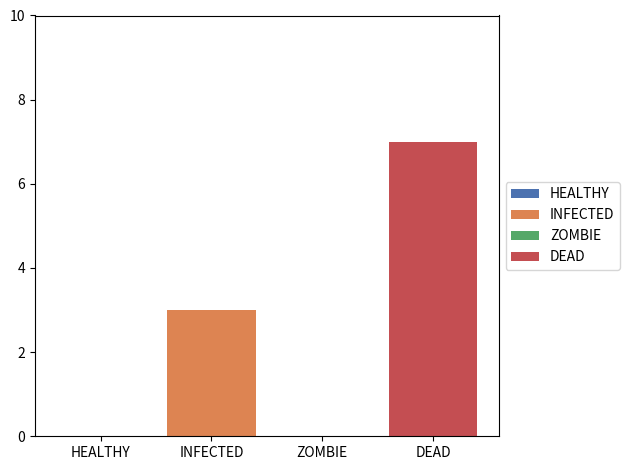
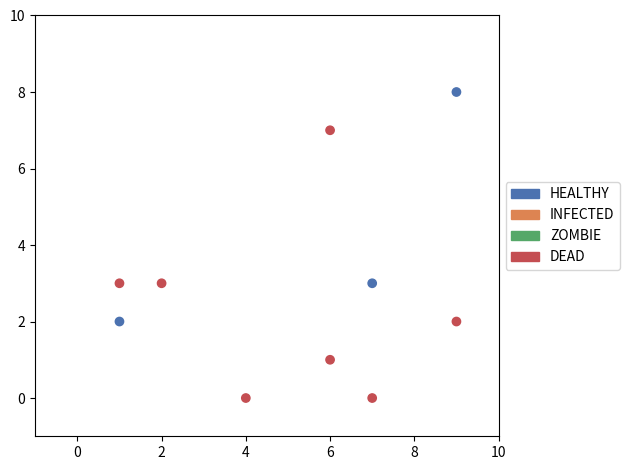
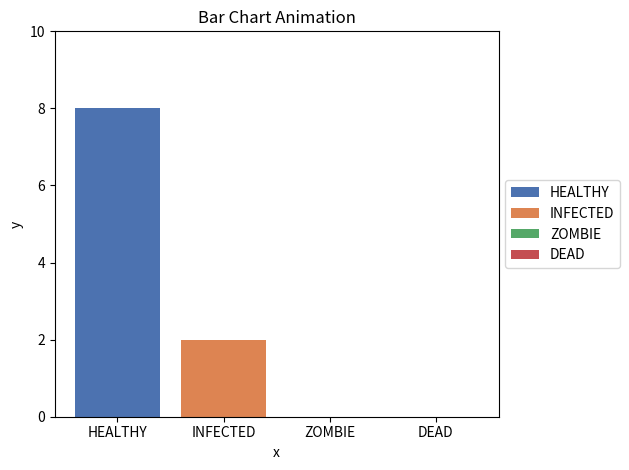
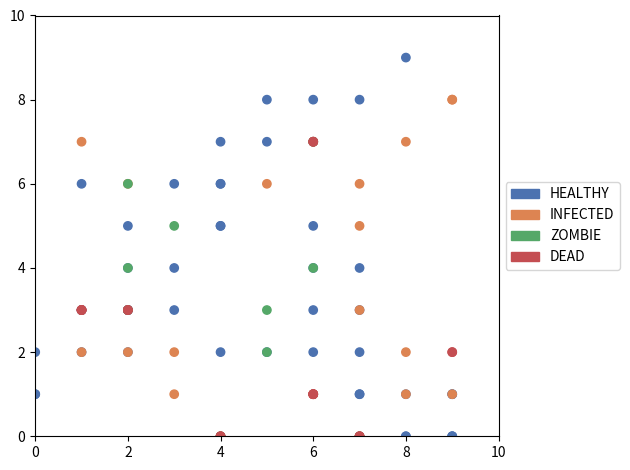

These charts were generated, in order, by the following Python code:
"""
To implement a simulation of a person's activity during a zombie apocalypse at school, we would need to define several classes and functions to represent the different elements of the simulation.

First, we would need a Person class to represent each person in the simulation. This class would have attributes to track the person's location, state (alive, undead, or escaped), health, and any weapons or supplies they may have. It would also have methods to move the person on the grid and interact with other people and zombies.

Next, we would need a Zombie class to represent each zombie in the simulation. This class would have similar attributes and methods as the Person class, but would also include additional attributes and methods to simulate the behavior of a zombie (such as attacking living people and spreading the infection).

We would also need a School class to represent the layout of the school and track the locations of people and zombies on the grid. This class would have a two-dimensional array to represent the grid, with each cell containing a Person or Zombie object, or None if the cell is empty. The School class would also have methods to move people and zombies on the grid and update their states based on the rules of the simulation.

Finally, we would need a main simulate function that would set up the initial conditions of the simulation (such as the layout of the school, the number and distribution of people and zombies, and any weapons or supplies), and then run the simulation for a specified number of steps. This function would use the School class to move people and zombies on the grid and update their states, and could also include additional code to track and display the progress of the simulation.
"""

from __future__ import annotations

import copy
import math
import random
from abc import ABC, abstractmethod
from collections import Counter
from copy import deepcopy
from dataclasses import dataclass
from enum import Enum, auto
from functools import cached_property
from itertools import product
from typing import Any, Optional

import matplotlib.pyplot as plt
import numpy as np
import seaborn as sns
from matplotlib import animation, colors, patches
from scipy import stats


# Define the states and transitions for the state machine model
class State(Enum):

    HEALTHY = auto()
    INFECTED = auto()
    ZOMBIE = auto()
    DEAD = auto()

    @classmethod
    def name_list(cls) -> list[str]:
        return [enm.name for enm in State]

    @classmethod
    def value_list(cls) -> list[int]:
        return [enm.value for enm in State]


# state pattern


class StateMachine(ABC):
    def __init__(self, context: Individual) -> None:
        self.context = context

    @abstractmethod
    def update_state(self, severity: float) -> None:
        pass

    def is_infected(self, severity: float, randomness=random.random()) -> bool:
        infection_probability = 1 / (1 + math.exp(-severity))
        if any(other.state == State.ZOMBIE for other in self.context.connections):
            if randomness < infection_probability:
                return True
        return False

    def is_turned(self, severity: float, randomness=random.random()) -> bool:
        turning_probability = self.context.infection_severity
        if randomness < turning_probability:
            return True
        return False

    def is_died(self, severity: float, randomness=random.random()) -> bool:
        death_probability = severity
        if any(other.state == State.HEALTHY or other.state == State.INFECTED for other in self.context.connections):
            if randomness < death_probability:
                return True
        return False


# can add methods that change behaviour based on the state

class HealthyMachine(StateMachine):
    # cellular automaton
    def update_state(self, severity: float) -> None:
        if self.is_infected(severity):
            self.context.state = State.INFECTED

class InfectedMachine(StateMachine):
    # cellular automaton
    def update_state(self, severity: float) -> None:
        self.context.infection_severity += 0.1
        if self.is_turned(severity):
            self.context.state = State.ZOMBIE
        elif self.is_died(severity):
            self.context.state = State.DEAD

class ZombieMachine(StateMachine):
    # cellular automaton
    def update_state(self, severity: float) -> None:
        if self.is_died(severity):
            self.context.state = State.DEAD


# Strategy pattern


class MovementStrategy(ABC):

    individual: Any[Individual]
    legal_directions: list[tuple[int, int]]
    neighbors: list[Individual]

    @abstractmethod
    def choose_direction(self, individual, school):
        raise NotImplementedError


@dataclass
# if no neighbors, choose random direction
class RandomMovementStrategy(MovementStrategy):

    individual: Any[Individual]
    legal_directions: list[tuple[int, int]]
    neighbors: list[Individual]

    def choose_direction(self):
        return random.choice(self.legal_directions)
    
@dataclass
# simulate Brownian motion
class BrownianMovementStrategy(MovementStrategy):

    individual: Any[Individual]
    legal_directions: list[tuple[int, int]]
    neighbors: list[Individual]
    
    def __post_init__(self):
        self.damping_coefficient = 0.5
        self.std_dev = 1
        self.scale_factor = math.sqrt(2 * self.damping_coefficient)*self.std_dev

    def choose_direction(self):
        while True:
            direction = np.rint(np.random.normal(loc=0, scale=self.scale_factor, size=2)).astype(int)
            if tuple(direction) in self.legal_directions:
                return direction

@dataclass
# if healthy or other having no alive neighbors
class FleeZombiesStrategy(MovementStrategy):

    individual: Any[Individual]
    legal_directions: list[tuple[int, int]]
    neighbors: list[Individual]

    def choose_direction(self):
        zombies_locations = [zombies.location for zombies in self.neighbors if zombies.state == State.ZOMBIE]
        return self.direction_against_closest(self.individual, self.legal_directions, zombies_locations)

    # find the closest zombie and move away from it
    def direction_against_closest(self, individual: Individual, legal_directions: list[tuple[int, int]], target_locations: list[tuple[int, int]]) -> tuple[int, int]:
        distances = [np.linalg.norm(np.subtract(individual.location, target)) for target in target_locations]
        closest_index = np.argmin(distances)
        closest_target = target_locations[closest_index]
        direction_distances = [np.linalg.norm(np.add(d, individual.location) - closest_target) for d in legal_directions]
        max_distance: float = np.max(direction_distances)
        farthest_directions = np.where(direction_distances == max_distance)[0]
        return legal_directions[random.choice(farthest_directions)]

@dataclass
# if zombie or other having no zombie neighbors
class ChaseHumansStrategy(MovementStrategy):

    individual: Any[Individual]
    legal_directions: list[tuple[int, int]]
    neighbors: list[Individual]

    def choose_direction(self):
        alive_locations = [alive.location for alive in self.neighbors if alive.state == State.HEALTHY]
        return self.direction_towards_closest(self.individual, self.legal_directions, alive_locations)

    # find the closest human and move towards it
    def direction_towards_closest(self, individual: Individual,legal_directions: list[tuple[int, int]],target_locations: list[tuple[int, int]],) -> tuple[int, int]:
        new_locations = [tuple(np.add(individual.location, direction)) for direction in legal_directions]
        distance_matrix = np.linalg.norm(np.subtract(np.array(new_locations)[:, np.newaxis, :], np.array(target_locations)[np.newaxis, :, :]), axis=2)
        min_distance = np.min(distance_matrix[distance_matrix != 0])
        min_directions = np.where(distance_matrix == min_distance)[0]
        return legal_directions[random.choice(min_directions)]

    # may use np.sign

    # If the closest person is closer than the closest zombie, move towards the person, otherwise move away from the zombie
    # or move away from zombie is the priority and move towards person is the secondary priority


@dataclass
class NoMovementStrategy(MovementStrategy):

    individual: Any[Individual]
    legal_directions: list[tuple[int, int]]
    neighbors: list[Individual]

    def choose_direction(self):
        return (0, 0)


# may use init to store individual and school
# may use function, use closure to store individual and school


class MovementStrategyFactory:
    def create_strategy(self, individual, school):
        # get legal directions
        legal_directions = school.get_legal_directions(individual)
        # early exit
        if not legal_directions:
            return NoMovementStrategy(copy.copy(individual), legal_directions, [])
        # get neighbors
        neighbors = school.get_neighbors(individual.location, individual.sight_range)
        # early exit
        # if no neighbors, random movement
        if not neighbors:
            return RandomMovementStrategy(copy.copy(individual), legal_directions, neighbors)
        # get number of human and zombies neighbors
        alive_number = len([alive for alive in neighbors if alive.state == State.HEALTHY])
        zombies_number = len([zombies for zombies in neighbors if zombies.state == State.ZOMBIE])
        # if no human neighbors, move away from the closest zombies
        if alive_number == 0 and zombies_number > 0:
            return FleeZombiesStrategy(copy.copy(individual), legal_directions, neighbors)
        # if no zombies neighbors, move towards the closest human
        elif zombies_number == 0 and alive_number > 0:
            return ChaseHumansStrategy(copy.copy(individual), legal_directions, neighbors)
        # if both human and zombies neighbors, zombies move towards the closest human and human move away from the closest zombies
        else:
            if individual.state == State.ZOMBIE and alive_number > 0:
                return ChaseHumansStrategy(copy.copy(individual), legal_directions, neighbors)
            elif (individual.state == State.HEALTHY or individual.state == State.INFECTED) and zombies_number > 0:
                return FleeZombiesStrategy(copy.copy(individual), legal_directions, neighbors)
            elif individual.state == State.DEAD:
                return NoMovementStrategy(copy.copy(individual), legal_directions, neighbors)
            else:
                return BrownianMovementStrategy(copy.copy(individual), legal_directions, neighbors)

    # may consider update the grid according to the individual's location
    # after assigning all new locations to the individuals
    # may add a extra attribute to store new location


class Individual:

    __slots__ = ("id","state","location","connections","infection_severity","interact_range","__dict__",)

    def __init__(self,id: int,state: State,location: tuple[int, int],movement_strategy: Any[MovementStrategy] = RandomMovementStrategy,) -> None:
        self.id: int = id
        self.state: State = state
        self.location: tuple[int, int] = location
        self.connections: list[Individual] = []
        self.infection_severity: float = 0.0
        self.interact_range: int = 2

        # different range for different states
        # may use random distribution

    @cached_property
    def sight_range(self) -> int:
        return self.interact_range + 3

    # fluent interface
    def add_connection(self, other: Individual) -> Individual:
        self.connections.append(other)
        return self

    def move(self, direction: tuple[int, int]) -> Individual:
        self.location = tuple(np.add(self.location, direction))
        # self.location[0] += direction[0]
        # self.location[1] += direction[1]
        return self

    def choose_direction(self, movement_strategy) -> tuple[int, int]:
        return movement_strategy.choose_direction()

    def update_state(self, severity: float) -> Individual:
        if self.state == State.HEALTHY:
            self.state_machine = HealthyMachine(self)
        elif self.state == State.INFECTED:
            self.state_machine = InfectedMachine(self)
        elif self.state == State.ZOMBIE:
            self.state_machine = ZombieMachine(self)
        elif self.state == State.DEAD:
            pass
        # Update the state of the individual based on the current state and the interactions with other people
        self.state_machine.update_state(severity)
        return self

    def get_info(self) -> str:
        return f"Individual {self.id} is {self.state.name} and is located at {self.location}, having connections with {self.connections}, infection severity {self.infection_severity}, interact range {self.interact_range}, and sight range {self.sight_range}."

    def __str__(self) -> str:
        return f"Individual {self.id}"

    def __repr__(self) -> str:
        return f"{self.__class__.__name__}({self.id}, {self.state.value}, {self.location})"


# separate inheritance for human and zombie class


class School:

    __slots__ = ("school_size", "grid", "strategy_factory", "__dict__",)

    def __init__(self, school_size: int) -> None:
        self.school_size = school_size
        # Create a 2D grid representing the school with each cell can contain a Individual object
        self.grid: np.ndarray = np.full((school_size, school_size), None, dtype=object)
        self.strategy_factory = MovementStrategyFactory()

        # may turn to width and height
        # may put Cell class in the grid where Cell class has individual attributes and rates

    def add_individual(self, individual: Individual) -> None:
        self.grid[int(individual.location[0])][int(
            individual.location[1])] = individual

    def get_individual(self, location: tuple[int, int]) -> Optional[Individual]:
        return self.grid[location[0]][location[1]]

    def remove_individual(self, location: tuple[int, int]) -> None:
        self.grid[location[0]][location[1]] = None

    # may change the add\remove function to accept individual class as well as location

    def update_connections(self) -> None:
        for row in self.grid:
            for cell in row:
                if cell is None:
                    continue
                neighbors = self.get_neighbors(
                    (cell.location), cell.interact_range)
                for neighbor in neighbors:
                    cell.add_connection(neighbor)

    """
        for i, row in enumerate(self.grid):
            for j, cell in enumerate(row):
                # cell = self.get_individual((i, j))
                
                neighbors = self.get_neighbors((i, j), cell.interact_range)
    """

    # update the grid in the population based on their interactions with other people
    def update_grid(self, population: list[Individual], migration_probability: float, randomness=random.random()) -> None:
        for individuals in population:
            i, j = individuals.location
            cell = self.get_individual((i, j))

            if cell is None:
                continue

            if randomness < migration_probability:
                movement_strategy = self.strategy_factory.create_strategy(cell, self)
                direction = cell.choose_direction(movement_strategy)
                self.move_individual(cell, direction)
            else:
                continue
                # if right next to then don't move
                # get neighbors with larger and larger range until there is a human
                # sight range is different from interact range

    def get_neighbors(self, location: tuple[int, int], interact_range: int = 2):
        x, y = location
        x_range = range(max(0, x - interact_range), min(self.school_size, x + interact_range + 1))
        y_range = range(max(0, y - interact_range), min(self.school_size, y + interact_range + 1))
        
        neighbors = filter(
            lambda pos: (pos[0] != x or pos[1] != y) and self.within_distance(self.grid[x][y], self.grid[pos[0]][pos[1]], interact_range),
            product(x_range, y_range)
        )

        return [self.grid[i][j] for i, j in neighbors]

    def within_distance(self, individual1: Optional[Individual], individual2: Optional[Individual], interact_range: int):
        if individual1 is None or individual2 is None:
            return False
        # check if the two individuals are within a certain distance of each other
        distance = self.distance(individual1.location, individual2.location)
        return distance < interact_range

    def distance(self, location1: tuple[int, int], location2: tuple[int, int]) -> float:
        # get the distance between two individuals
        distance = float(np.linalg.norm(np.subtract(location1, location2)))
        return distance

    def get_legal_directions(self, individual: Individual) -> list[tuple[int, int]]:
        # get all possible legal moves for the individual
        legal_directions = [
            (i, j) for i in range(-1, 2) for j in range(-1, 2)
            if (i == 0 and j == 0)
            or self.legal_location((individual.location[0] + i, individual.location[1] + j))
        ]
        return legal_directions

    def legal_location(self, location: tuple[int, int]) -> bool:
        return self.in_bounds(location) and self.not_occupied(location)

    def in_bounds(self, location: tuple[int, int]) -> bool:
        # check if the location is in the grid
        return (0 <= location[0] < self.school_size and 0 <= location[1] < self.school_size)

    def not_occupied(self, location: tuple[int, int]) -> bool:
        # check if the location is empty
        return self.grid[location[0]][location[1]] == None

    """
        return any(agent.position == (x, y) for agent in self.agents)
    """

    def move_individual(self, individual: Individual, direction: tuple[int, int]) -> None:
        old_location = individual.location
        individual.move(direction)
        self.remove_individual(old_location)
        self.add_individual(individual)

    def get_info(self) -> str:
        return "\n".join(
            " ".join(str(individual.state.value) if individual else " " for individual in column)
            for column in self.grid
            )

    # return the count inside the grid
    
    def __str__(self) -> str:
        return f"School({self.school_size})"

    def __repr__(self) -> str:
        return "%s(%d,%d)" % (self.__class__.__name__, self.school_size)


# Observer Pattern

class Observer(ABC):
    @abstractmethod
    def __init__(self) -> None:
        pass

    @abstractmethod
    def update(self) -> None:
        pass

    @abstractmethod
    def display_observation(self) -> None:
        pass


class PopulationObserver(Observer):
    def __init__(self, population: Population) -> None:
        self.subject = population
        self.subject.attach_observer(self)
        self.statistics = []
        self.grid = self.subject.school.grid
        self.agent_list = self.subject.agent_list

    def update(self) -> None:
        statistics =  {
            "num_healthy": self.subject.num_healthy,
            "num_infected": self.subject.num_infected,
            "num_zombie": self.subject.num_zombie,
            "num_dead": self.subject.num_dead,
            "population_size": self.subject.population_size,
            "infection_probability": self.subject.infection_probability,
            "turning_probability": self.subject.turning_probability,
            "death_probability": self.subject.death_probability,
            "migration_probability": self.subject.migration_probability,
        }
        self.statistics.append(deepcopy(statistics))
        self.grid = deepcopy(self.subject.school.grid)
        self.agent_list = deepcopy(self.subject.agent_list)
        

    def display_observation(self, format="text"):
        if format == "statistics":
            self.print_statistics_text()
        elif format == "grid":
            self.print_grid_text()
        elif format == "chart":
            self.print_chart_graph()
        elif format == "scatter":
            self.print_scatter_graph()

    def print_statistics_text(self):
        population_size = self.statistics[-1]["population_size"]
        num_healthy = self.statistics[-1]["num_healthy"]
        num_infected = self.statistics[-1]["num_infected"]
        num_zombie = self.statistics[-1]["num_zombie"]
        num_dead = self.statistics[-1]["num_dead"]
        healthy_percentage = num_healthy / (population_size + 1e-10)
        infected_percentage = num_infected / (population_size + 1e-10)
        zombie_percentage = num_zombie / (population_size + 1e-10)
        dead_percentage = num_dead / (population_size + 1e-10)
        infected_rate = num_infected / (num_healthy + 1e-10)
        turning_rate = num_zombie / (num_infected + 1e-10)
        death_rate = num_dead / (num_zombie + 1e-10)
        infection_probability = self.statistics[-1]["infection_probability"]
        turning_probability = self.statistics[-1]["turning_probability"]
        death_probability = self.statistics[-1]["death_probability"]
        migration_probability = self.statistics[-1]["migration_probability"]
        print("Population Statistics:")
        print(f"Population Size: {population_size}")
        print(f"Healthy: {num_healthy} ({healthy_percentage:.2%})")
        print(f"Infected: {num_infected} ({infected_percentage:.2%})")
        print(f"Zombie: {num_zombie} ({zombie_percentage:.2%})")
        print(f"Dead: {num_dead} ({dead_percentage:.2%})")
        print(f"Infection Probability: {infection_probability:.2%} -> Infected Rate: {infected_rate:.2%}")
        print(f"Turning Probability: {turning_probability:.2%} -> Turning Rate: {turning_rate:.2%}")
        print(f"Death Probability: {death_probability:.2%} -> Death Rate: {death_rate:.2%}")
        print(f"Migration Probability: {migration_probability:.2%}")
        print()
        
        # The mean can be used to calculate the average number of zombies that appear in a specific area over time. This can be useful for predicting the rate of zombie infection and determining the necessary resources needed to survive.
        mean = np.mean([d["num_zombie"] for d in self.statistics])
        # The median can be used to determine the middle value in a set of data. In a zombie apocalypse simulation, the median can be used to determine the number of days it takes for a specific area to become overrun with zombies.
        median = np.median([d["num_zombie"] for d in self.statistics])
        # The mode can be used to determine the most common value in a set of data. In a zombie apocalypse simulation, the mode can be used to determine the most common type of zombie encountered or the most effective weapon to use against them.
        mode = stats.mode([d["num_zombie"] for d in self.statistics])[0][0]
        # The standard deviation can be used to determine how spread out a set of data is. In a zombie apocalypse simulation, the standard deviation can be used to determine the level of unpredictability in zombie behavior or the effectiveness of certain survival strategies.
        std = np.std([d["num_zombie"] for d in self.statistics])
        print(f"Mean of Number of Zombie: {mean}")
        print(f"Median of Number of Zombie: {median}")
        print(f"Mode of Number of Zombie: {mode}")
        print(f"Standard Deviation of Number of Zombie: {std}")
        print()

    """
    # may format the output in the subject and print it directly here
    
    def print_text_statistics(self):
        print("Population Statistics:")
        for key, value in self.statistics.items():
            print(f"{key}: {value}")
            
    # subject notify method push info to update method of observer
    # but the subject don't know what info observer want to display
    # or let observer pull info from subject using get method of subject
    # but observer need to get info from subject one by one
    """
    
    def print_grid_text(self):
        print("Print School:")
        state_symbols = {
            None: " ",
            State.HEALTHY: "H",
            State.INFECTED: "I",
            State.ZOMBIE: "Z",
            State.DEAD: "D",
        }

        for row in self.grid:
            for cell in row:
                try:
                    print(state_symbols[cell.state], end=" ")
                except AttributeError:
                    print(state_symbols[cell], end=" ")
            print()
        print()

    def print_chart_graph(self):
        # Analyze the results by observing the changes in the population over time
        cell_states = [individual.state for individual in self.agent_list]
        counts = {state: cell_states.count(state) for state in list(State)}
        # Add a bar chart to show the counts of each state in the population
        plt.bar(
            np.asarray(State.value_list()),
            list(counts.values()),
            tick_label=State.name_list(),
            label=State.name_list(),
            color=sns.color_palette("deep")
        )
        # Set axis range as maximum count states
        plt.ylim(0, self.statistics[0]["population_size"])
        # Put a legend to the right of the current axis
        plt.legend(loc="center left", bbox_to_anchor=(1, 0.5))
        # Show the plot
        plt.tight_layout()
        plt.show()

    def print_scatter_graph(self):
        # Create a figure
        fig, ax = plt.subplots(1, 1)
        
        # create a scatter plot of the population
        cell_states_value = [individual.state.value for individual in self.agent_list]
        x = [individual.location[0] for individual in self.agent_list]
        y = [individual.location[1] for individual in self.agent_list]
        
        # create a colormap from the seaborn palette and the number of colors equal to the number of members in the State enum
        cmap = colors.ListedColormap(sns.color_palette("deep", n_colors=len(State)))
        
        # create a list of legend labels and colors for each state in the State enum
        handles = [patches.Patch(color=cmap(i), label=state.name) for i, state in enumerate(State)]
        
        ax.scatter(x, y, c=cell_states_value, cmap=cmap)

        # Set axis range
        ax.set_xlim(-1, self.subject.school.school_size)
        ax.set_ylim(-1, self.subject.school.school_size)

        # Put a legend to the right of the current axis
        ax.legend(handles=handles, loc="center left", bbox_to_anchor=(1, 0.5), labels=State.name_list())
        plt.tight_layout()
        plt.show()

class PopulationAnimator(Observer):
    def __init__(self, population: Population) -> None:
        self.subject = population
        self.subject.attach_observer(self)
        self.agent_history = []

    def update(self) -> None:
        self.agent_history.append(deepcopy(self.subject.agent_list))

    def display_observation(self, format="chart"):
        if format == "chart":
            self.print_chart_animation()
        elif format == "scatter":
            self.print_scatter_animation()

        # table

    def print_chart_animation(self):
        counts = []
        for i in range(len(self.agent_history)):
            cell_states = [individual.state for individual in self.agent_history[i]]
            counts.append([cell_states.count(state) for state in list(State)])
        self.bar_chart_animation(np.array(State.value_list()), counts, State.name_list())

    def bar_chart_animation(self, x, y, ticks):
        # create a figure and axis
        fig, ax = plt.subplots()

        # set the title and labels
        ax.set_title("Bar Chart Animation")
        ax.set_xlabel("x")
        ax.set_ylabel("y")
        # Set axis range
        ax.set_ylim(0, len(self.agent_history[0]))

        # create the bar chart
        bars = ax.bar(x, y[0], tick_label=ticks, label=State.name_list(), color=sns.color_palette("deep"))

        # create timestep labels
        text_box = ax.text(0.05, 0.9, "", transform=ax.transAxes)

        # function to update the chart
        def update(i):
            for j in range(len(bars)):
                bars[j].set_height(y[i][j])
            text_box.set_text(f"t = {i}")

        # create the animation
        anim = animation.FuncAnimation(fig, update, frames=len(y), interval=1000, repeat=False)
        
        # Put a legend to the right of the current axis
        plt.legend(loc="center left", bbox_to_anchor=(1, 0.5))

        # save the animation
        #anim.save("bar_chart_animation.gif", writer="pillow", fps=3, dpi=10)

        # show the animation
        plt.tight_layout()
        plt.show()

    def print_scatter_animation(self):
        cell_states_value = [[individual.state.value for individual in agent_list] for agent_list in self.agent_history]
        x = [[individual.location[0] for individual in agent_list] for agent_list in self.agent_history]
        y = [[individual.location[1] for individual in agent_list] for agent_list in self.agent_history]

        # tick label suitable for maps
        self.scatter_chart_animation(x, y, cell_states_value)

    def scatter_chart_animation(self, x, y, cell_states_value):
        # Create a figure
        fig, ax = plt.subplots(1, 1)
        
        # Create an animation function
        def animate(i, sc, label):
            # Update the scatter plot
            sc.set_offsets(np.c_[x[i], y[i]])
            sc.set_array(cell_states_value[i])
            # Set the label
            label.set_text("t = {}".format(i))
            # Return the artists set
            return sc, label

        # create a colormap from the seaborn palette and the number of colors equal to the number of members in the State enum
        cmap = colors.ListedColormap(sns.color_palette("deep", n_colors=len(State)))
        
        # create a list of legend labels and colors for each state in the State enum
        handles = [patches.Patch(color=cmap(i), label=state.name) for i, state in enumerate(State)]

        # Create a scatter plot
        sc = ax.scatter(x, y, c=cell_states_value, cmap=cmap)
        # Create a label
        label = ax.text(0.05, 0.9, "", transform=ax.transAxes)
        # Set axis range
        ax.set_xlim(0, self.subject.school.school_size)
        ax.set_ylim(0, self.subject.school.school_size)
        # Create the animation object
        anim = animation.FuncAnimation(fig, animate, frames=len(x), interval=1000, repeat=False, fargs=(sc, label))
        # Put a legend to the right of the current axis
        plt.legend(handles=handles, loc="center left", bbox_to_anchor=(1, 0.5), labels=State.name_list())
        # Save the animation
        #anim.save("scatter_chart_animation.gif", writer="pillow", fps=3, dpi=10)
        # Show the plot
        plt.tight_layout()
        plt.show()


class Population:
    def __init__(self, school_size: int, population_size: int) -> None:
        self.school: School = School(school_size)
        self.agent_list: list[Individual] = []
        self.severity: float = 0.0
        self.init_population(school_size, population_size)
        self.update_population_metrics()
        self.observers = []

    def add_individual(self, individual: Individual) -> None:
        self.agent_list.append(individual)
        self.school.add_individual(individual)

    def remove_individual(self, individual: Individual) -> None:
        self.agent_list.remove(individual)
        self.school.remove_individual(individual.location)

    def create_individual(self, id: int, school_size: int) -> Individual:
        state_index = random.choices(
            State.value_list(), weights=[0.8, 0.1, 0.1, 0.0])
        state = State(state_index[0])
        while True:
            location = (
                random.randint(0, school_size - 1),
                random.randint(0, school_size - 1),
            )
            if self.school.legal_location(location):
                break
        return Individual(id, state, location)

    def init_population(self, school_size: int, population_size: int) -> None:
        for i in range(population_size):
            individual = self.create_individual(i, school_size)
            self.add_individual(individual)

    # a method to init using a grid of "A", "I", "Z", "D"

    def run_population(self, num_time_steps: int) -> None:
        for time in range(num_time_steps):
            print("Time step: ", time + 1)
            self.severity = time / num_time_steps
            print("Severity: ", self.severity)
            self.update_grid()
            print("Updated Grid")
            self.school.update_connections()
            print("Updated Connections")
            self.update_state()
            print("Updated State")
            self.update_population_metrics()
            print("Updated Population Metrics")
            individual_info = self.get_all_individual_info()
            print(individual_info)
            print("Got Individual Info")
            school_info = self.school.get_info()
            print(school_info)
            print("Got School Info")
            self.notify_observers()
            print("Notified Observers")

    def update_grid(self) -> None:
        self.school.update_grid(self.agent_list, self.migration_probability)

    def update_state(self) -> None:
        for individual in self.agent_list:
            individual.update_state(self.severity)
            if individual.state == State.DEAD:
                self.school.remove_individual(individual.location)

    def update_population_metrics(self) -> None:
        state_counts = Counter([individual.state for individual in self.agent_list])
        self.num_healthy = state_counts[State.HEALTHY]
        self.num_infected = state_counts[State.INFECTED]
        self.num_zombie = state_counts[State.ZOMBIE]
        self.num_dead = state_counts[State.DEAD]
        self.population_size = self.num_healthy + self.num_infected + self.num_zombie
        self.infection_probability = 1 - (1 / (1 + math.exp(-self.severity))) # logistic function
        self.turning_probability = self.severity / (1 + self.severity) # softplus function
        self.death_probability = self.severity  # linear function
        self.migration_probability = self.population_size / (self.population_size + 1)

        # may use other metrics or functions to calculate the probability of infection, turning, death, migration

    def get_all_individual_info(self) -> str:
        return f"Population of size {self.population_size}\n" + \
            "\n".join(individual.get_info() for individual in self.agent_list)

    def attach_observer(self, observer: Observer) -> None:
        self.observers.append(observer)

    def notify_observers(self) -> None:
        for observer in self.observers:
            observer.update()

    def __str__(self) -> str:
        return f"Population with {self.num_healthy} healthy, {self.num_infected} infected, and {self.num_zombie} zombie individuals"

    def __repr__(self) -> str:
        return f"Population({self.school.school_size}, {self.population_size})"


def main():

    # create a SchoolZombieApocalypse object
    school_sim = Population(school_size=10, population_size=10)

    # create Observer objects
    population_observer = PopulationObserver(school_sim)
    population_animator = PopulationAnimator(school_sim)

    # run the population for a given time period
    school_sim.run_population(num_time_steps=10)
    
    print("Observers:")
    print(population_observer.agent_list)
    print(population_animator.agent_history[-1])

    # observe the statistics of the population
    # population_observer.display_observation(format="statistics")
    # population_observer.display_observation(format="grid")
    population_observer.display_observation(format="chart")
    population_observer.display_observation(format="scatter")
    population_animator.display_observation(format="chart")
    population_animator.display_observation(format="scatter")


if __name__ == "__main__":
    main()



